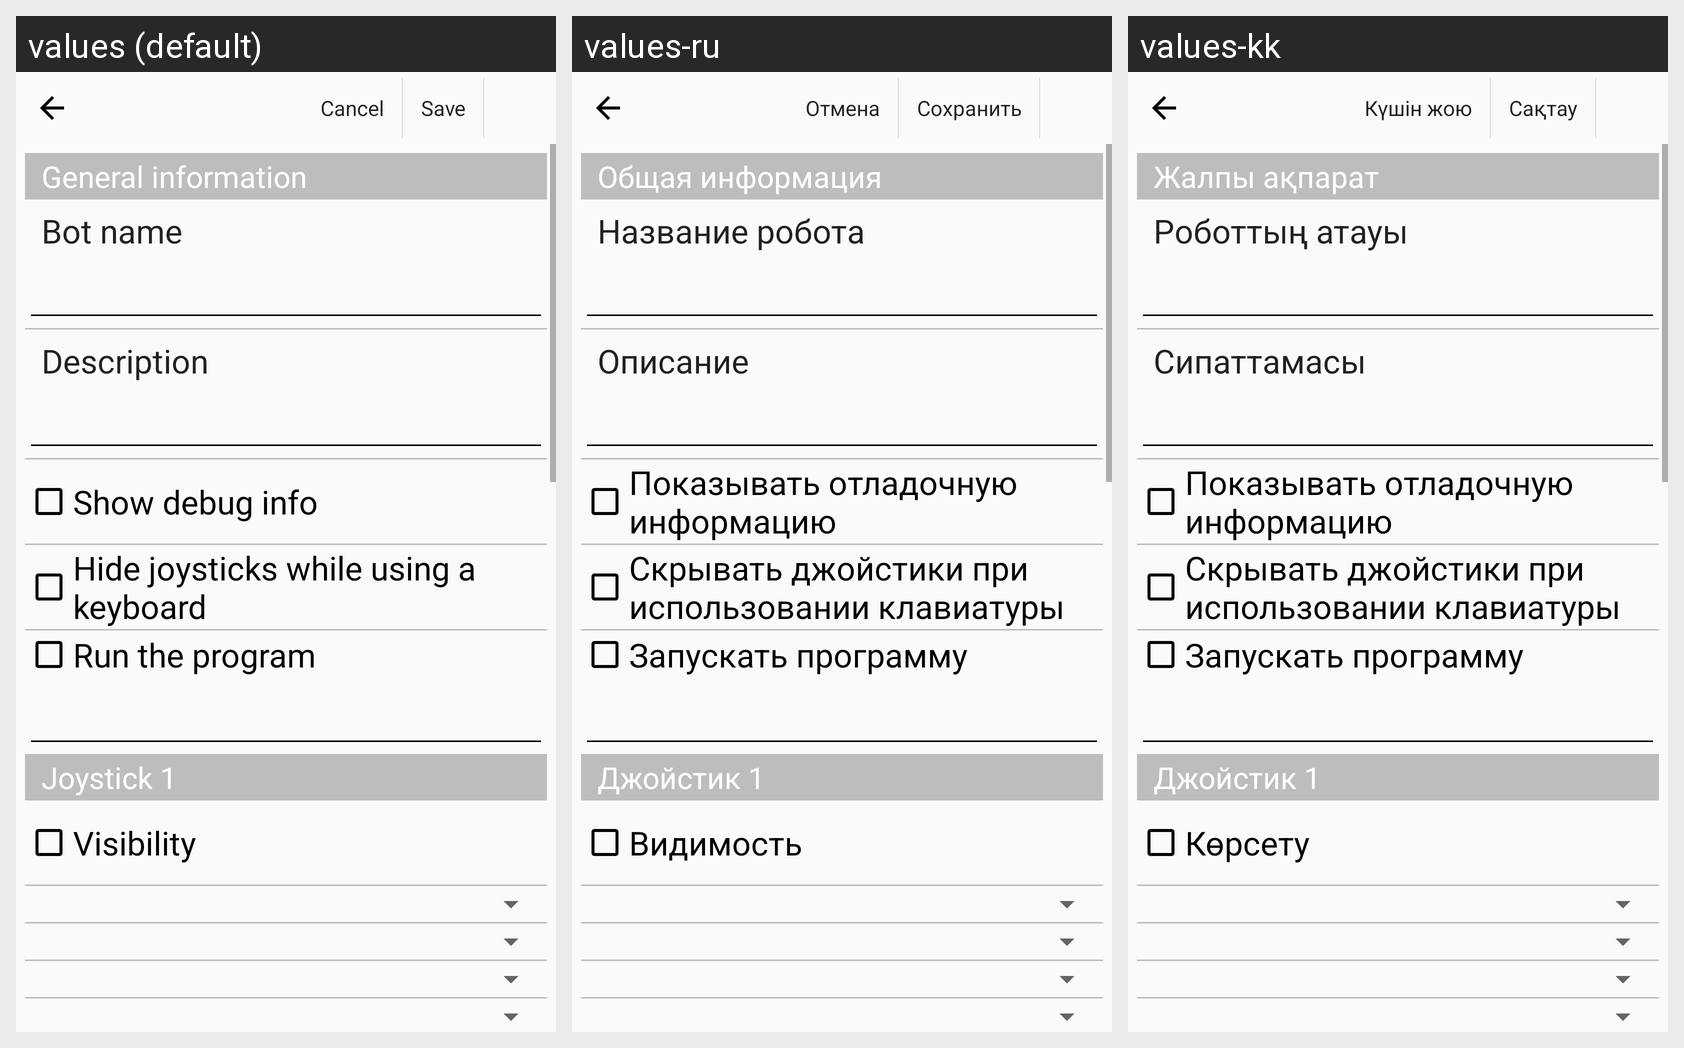

The same Android screen rendered under several of its app's locales, left to right. List the strings drawn on it with the default value and each locale's translation.
Android screen res/layout/activity_ev3_settings.xml rendered under 3 locales, left to right: values (default), values-ru, values-kk. Device: Nexus 5 (rendered at 1080×1920; each locale shown at half size, 540×960, under a caption strip naming it); theme AppTheme.
Strings drawn on this screen, with the default value and each locale's value (text and hints the layout hard-codes, and strings that could not be matched under every locale, appear in the picture but are not listed):

cancel
  values: Cancel
  values-ru: Отмена
  values-kk: Күшін жою

save
  values: Save
  values-ru: Сохранить
  values-kk: Сақтау

general_information
  values: General information
  values-ru: Общая информация
  values-kk: Жалпы ақпарат

robot_name
  values: Bot name
  values-ru: Название робота
  values-kk: Роботтың атауы

robot_description
  values: Description
  values-ru: Описание
  values-kk: Сипаттамасы

show_debug_info
  values: Show debug info
  values-ru: Показывать отладочную информацию
  values-kk: Показывать отладочную информацию

hide_joysticks_while_using_keyboard
  values: Hide joysticks while using a keyboard
  values-ru: Скрывать джойстики при использовании клавиатуры
  values-kk: Скрывать джойстики при использовании клавиатуры

start_user_program
  values: Run the program
  values-ru: Запускать программу
  values-kk: Запускать программу

joystick1
  values: Joystick 1
  values-ru: Джойстик 1
  values-kk: Джойстик 1

visibility
  values: Visibility
  values-ru: Видимость
  values-kk: Көрсету
